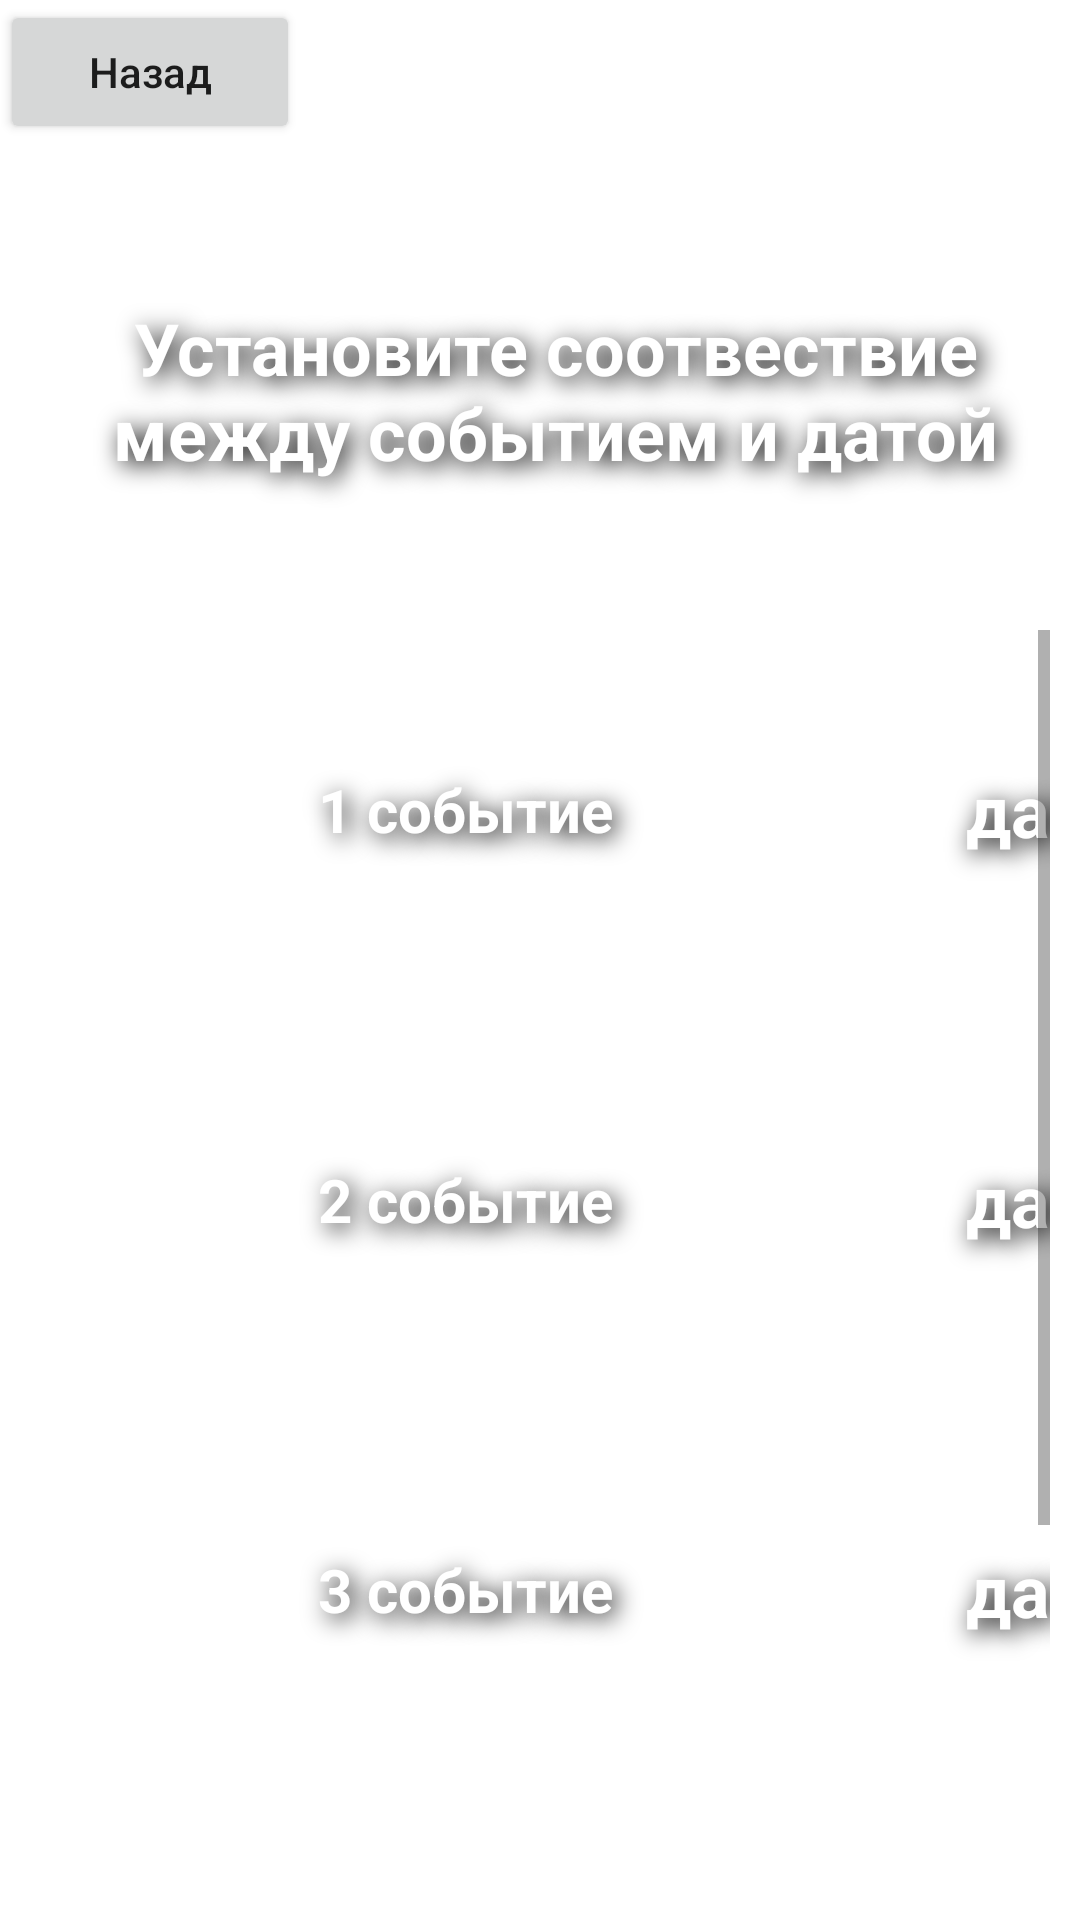

Here is an Android app screen rendered from its layout file. Give the layout XML and the strings, colors and styles it references.
<!-- AndroidManifest.xml: application theme Theme.HistoryGame -->
<!-- res/layout/activity_chron_order.xml -->
<?xml version="1.0" encoding="utf-8"?>
<RelativeLayout xmlns:android="http://schemas.android.com/apk/res/android"
    xmlns:app="http://schemas.android.com/apk/res-auto"
    xmlns:tools="http://schemas.android.com/tools"
    android:layout_width="match_parent"
    android:layout_height="match_parent"
    android:background="@color/white"
    tools:context=".Games_themes">


    <Button
        android:id="@+id/button_back"
        android:layout_width="100dp"
        android:layout_height="wrap_content"
        android:text="Назад"
        android:textAllCaps="false" />
    <LinearLayout
        android:id="@+id/container1"
        android:layout_width="match_parent"
        android:layout_height="wrap_content"
        android:layout_marginTop="60dp"

        android:orientation="vertical"
        android:padding="10dp">
        <TextView
            android:id="@+id/textTask"
            android:layout_width="match_parent"
            android:layout_height="120dp"
            android:gravity="center"
            android:background="@color/yellow_200_90"
            android:paddingLeft="10dp"
            android:text="Установите соотвествие между событием и датой"
            android:shadowColor="@color/black"
            android:shadowDx="5"
            android:shadowDy="5"
            android:shadowRadius="20"
            android:textColor="@color/white"
            android:textSize="24sp"
            android:textStyle="bold" />
    </LinearLayout>

    <LinearLayout
        android:id="@+id/container2"
        android:layout_width="match_parent"
        android:layout_height="match_parent"
        android:layout_marginTop="200dp"
        android:layout_marginBottom="30dp"
        android:orientation="vertical"
        android:padding="10dp">


        <ScrollView
            android:layout_width="match_parent"
            android:layout_height="match_parent"
            android:layout_marginTop="0dp">

            <LinearLayout
                android:id="@+id/container4"
                android:layout_width="match_parent"
                android:layout_height="wrap_content"
                android:orientation="vertical">


                <LinearLayout
                    android:id="@+id/line1"
                    android:layout_width="match_parent"
                    android:layout_height="120dp"
                    android:orientation="horizontal">

                    <TextView
                        android:id="@+id/textViewG1"
                        android:layout_width="280dp"
                        android:layout_height="match_parent"
                        android:gravity="center"
                        android:background="@color/yellow_200_90"
                        android:paddingLeft="10dp"
                        android:text="1 событие"
                        android:layout_marginRight="10dp"
                        android:shadowColor="@color/black"
                        android:shadowDx="5"
                        android:shadowDy="5"
                        android:shadowRadius="20"
                        android:textColor="@color/white"
                        android:textSize="20sp"
                        android:textStyle="bold" />

                    <TextView
                        android:id="@+id/textViewD1"
                        android:layout_width="100dp"
                        android:layout_height="120dp"
                        android:background="@color/yellow_200_90"
                        android:gravity="center"
                        android:paddingLeft="10dp"
                        android:shadowColor="@color/black"
                        android:shadowDx="5"
                        android:shadowDy="5"
                        android:shadowRadius="20"
                        android:text="дата1"
                        android:textColor="@color/white"
                        android:textSize="24sp"
                        android:textStyle="bold" />


                </LinearLayout>

                <LinearLayout
                    android:id="@+id/line2"
                    android:layout_width="match_parent"
                    android:layout_height="120dp"
                    android:layout_marginTop="10dp"
                    android:orientation="horizontal">

                    <TextView
                        android:id="@+id/textViewG2"
                        android:layout_width="280dp"
                        android:layout_height="match_parent"
                        android:gravity="center"
                        android:background="@color/yellow_200_90"
                        android:paddingLeft="10dp"
                        android:text="2 событие"
                        android:layout_marginRight="10dp"
                        android:shadowColor="@color/black"
                        android:shadowDx="5"
                        android:shadowDy="5"
                        android:shadowRadius="20"
                        android:textColor="@color/white"
                        android:textSize="20sp"
                        android:textStyle="bold" />

                    <TextView
                        android:id="@+id/textViewD2"
                        android:layout_width="100dp"
                        android:layout_height="match_parent"
                        android:background="@color/yellow_200_90"
                        android:gravity="center"
                        android:paddingLeft="10dp"
                        android:shadowColor="@color/black"
                        android:shadowDx="5"
                        android:shadowDy="5"
                        android:shadowRadius="20"
                        android:text="дата2"
                        android:textColor="@color/white"
                        android:textSize="24sp"
                        android:textStyle="bold" />


                </LinearLayout>
                <LinearLayout
                    android:id="@+id/line3"
                    android:layout_width="match_parent"
                    android:layout_height="120dp"
                    android:layout_marginTop="10dp"
                    android:orientation="horizontal">

                    <TextView
                        android:id="@+id/textViewG3"
                        android:layout_width="280dp"
                        android:layout_height="match_parent"
                        android:gravity="center"
                        android:background="@color/yellow_200_90"
                        android:paddingLeft="10dp"
                        android:text="3 событие"
                        android:layout_marginRight="10dp"
                        android:shadowColor="@color/black"
                        android:shadowDx="5"
                        android:shadowDy="5"
                        android:shadowRadius="20"
                        android:textColor="@color/white"
                        android:textSize="20sp"
                        android:textStyle="bold" />

                    <TextView
                        android:id="@+id/textViewD3"
                        android:layout_width="100dp"
                        android:layout_height="match_parent"
                        android:background="@color/yellow_200_90"
                        android:gravity="center"
                        android:paddingLeft="10dp"
                        android:shadowColor="@color/black"
                        android:shadowDx="5"
                        android:shadowDy="5"
                        android:shadowRadius="20"
                        android:text="дата3"
                        android:textColor="@color/white"
                        android:textSize="24sp"
                        android:textStyle="bold" />

                </LinearLayout>
                <LinearLayout
                    android:id="@+id/line4"
                    android:layout_width="match_parent"
                    android:layout_height="120dp"
                    android:layout_marginTop="10dp"
                    android:orientation="horizontal">

                    <TextView
                        android:id="@+id/textViewG4"
                        android:layout_width="280dp"
                        android:layout_height="match_parent"
                        android:gravity="center"
                        android:background="@color/yellow_200_90"
                        android:paddingLeft="10dp"
                        android:text="4 событие"
                        android:layout_marginRight="10dp"
                        android:shadowColor="@color/black"
                        android:shadowDx="5"
                        android:shadowDy="5"
                        android:shadowRadius="20"
                        android:textColor="@color/white"
                        android:textSize="20sp"
                        android:textStyle="bold" />

                    <TextView
                        android:id="@+id/textViewD4"
                        android:layout_width="100dp"
                        android:layout_height="match_parent"
                        android:background="@color/yellow_200_90"
                        android:gravity="center"
                        android:paddingLeft="10dp"
                        android:shadowColor="@color/black"
                        android:shadowDx="5"
                        android:shadowDy="5"
                        android:shadowRadius="20"
                        android:text="дата4"
                        android:textColor="@color/white"
                        android:textSize="24sp"
                        android:textStyle="bold" />
                </LinearLayout>
            </LinearLayout>
        </ScrollView>
    </LinearLayout>

</RelativeLayout>
<!-- resources referenced by this layout -->
<resources>
  <color name="black">#FF000000</color>
  <color name="white">#FFFFFFFF</color>
  <style name="Theme.HistoryGame" parent="Theme.MaterialComponents.DayNight.DarkActionBar">
          
          <item name="colorPrimary">@color/yellow_500</item>
          <item name="colorPrimaryVariant">@color/yellow_700</item>
          <item name="colorOnPrimary">@color/white</item>
          
          <item name="colorSecondary">@color/teal_200</item>
          <item name="colorSecondaryVariant">@color/teal_700</item>
          <item name="colorOnSecondary">@color/black</item>
          
          <item name="android:statusBarColor">?attr/colorPrimaryVariant</item>
          
      </style>
  <color name="yellow_500">#EAB71E</color>
  <color name="yellow_700">#9F7C10</color>
  <color name="teal_200">#FF03DAC5</color>
  <color name="teal_700">#FF018786</color>
</resources>
